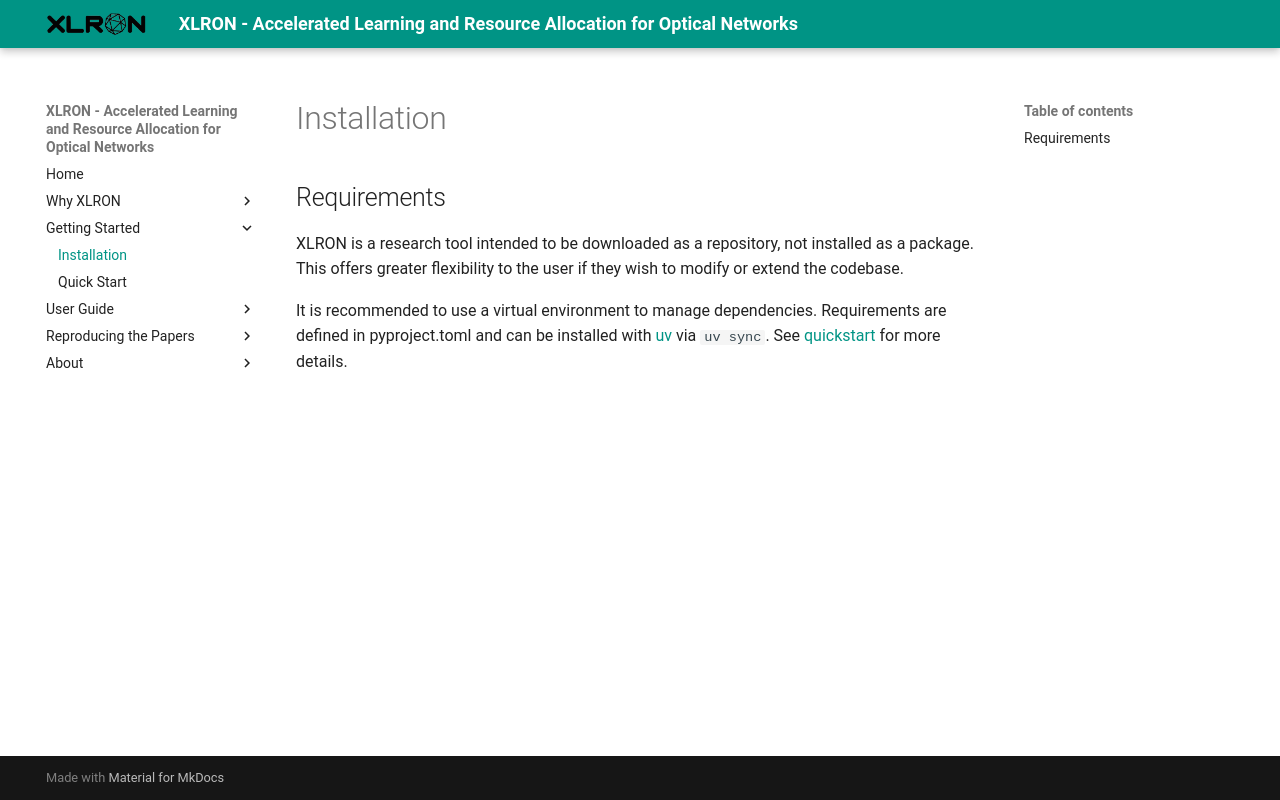

repository: micdoh/XLRON · page: installation/index.html · generator: mkdocs

# Installation

## Requirements

XLRON is a research tool intended to be downloaded as a repository, not installed as a package. This offers greater flexibility to the user if they wish to modify or extend the codebase.

It is recommended to use a virtual environment to manage dependencies.
Requirements are defined in pyproject.toml and can be installed with [uv](https://docs.astral.sh/uv/) via `uv sync`. See [quickstart](quickstart.md) for more details.
